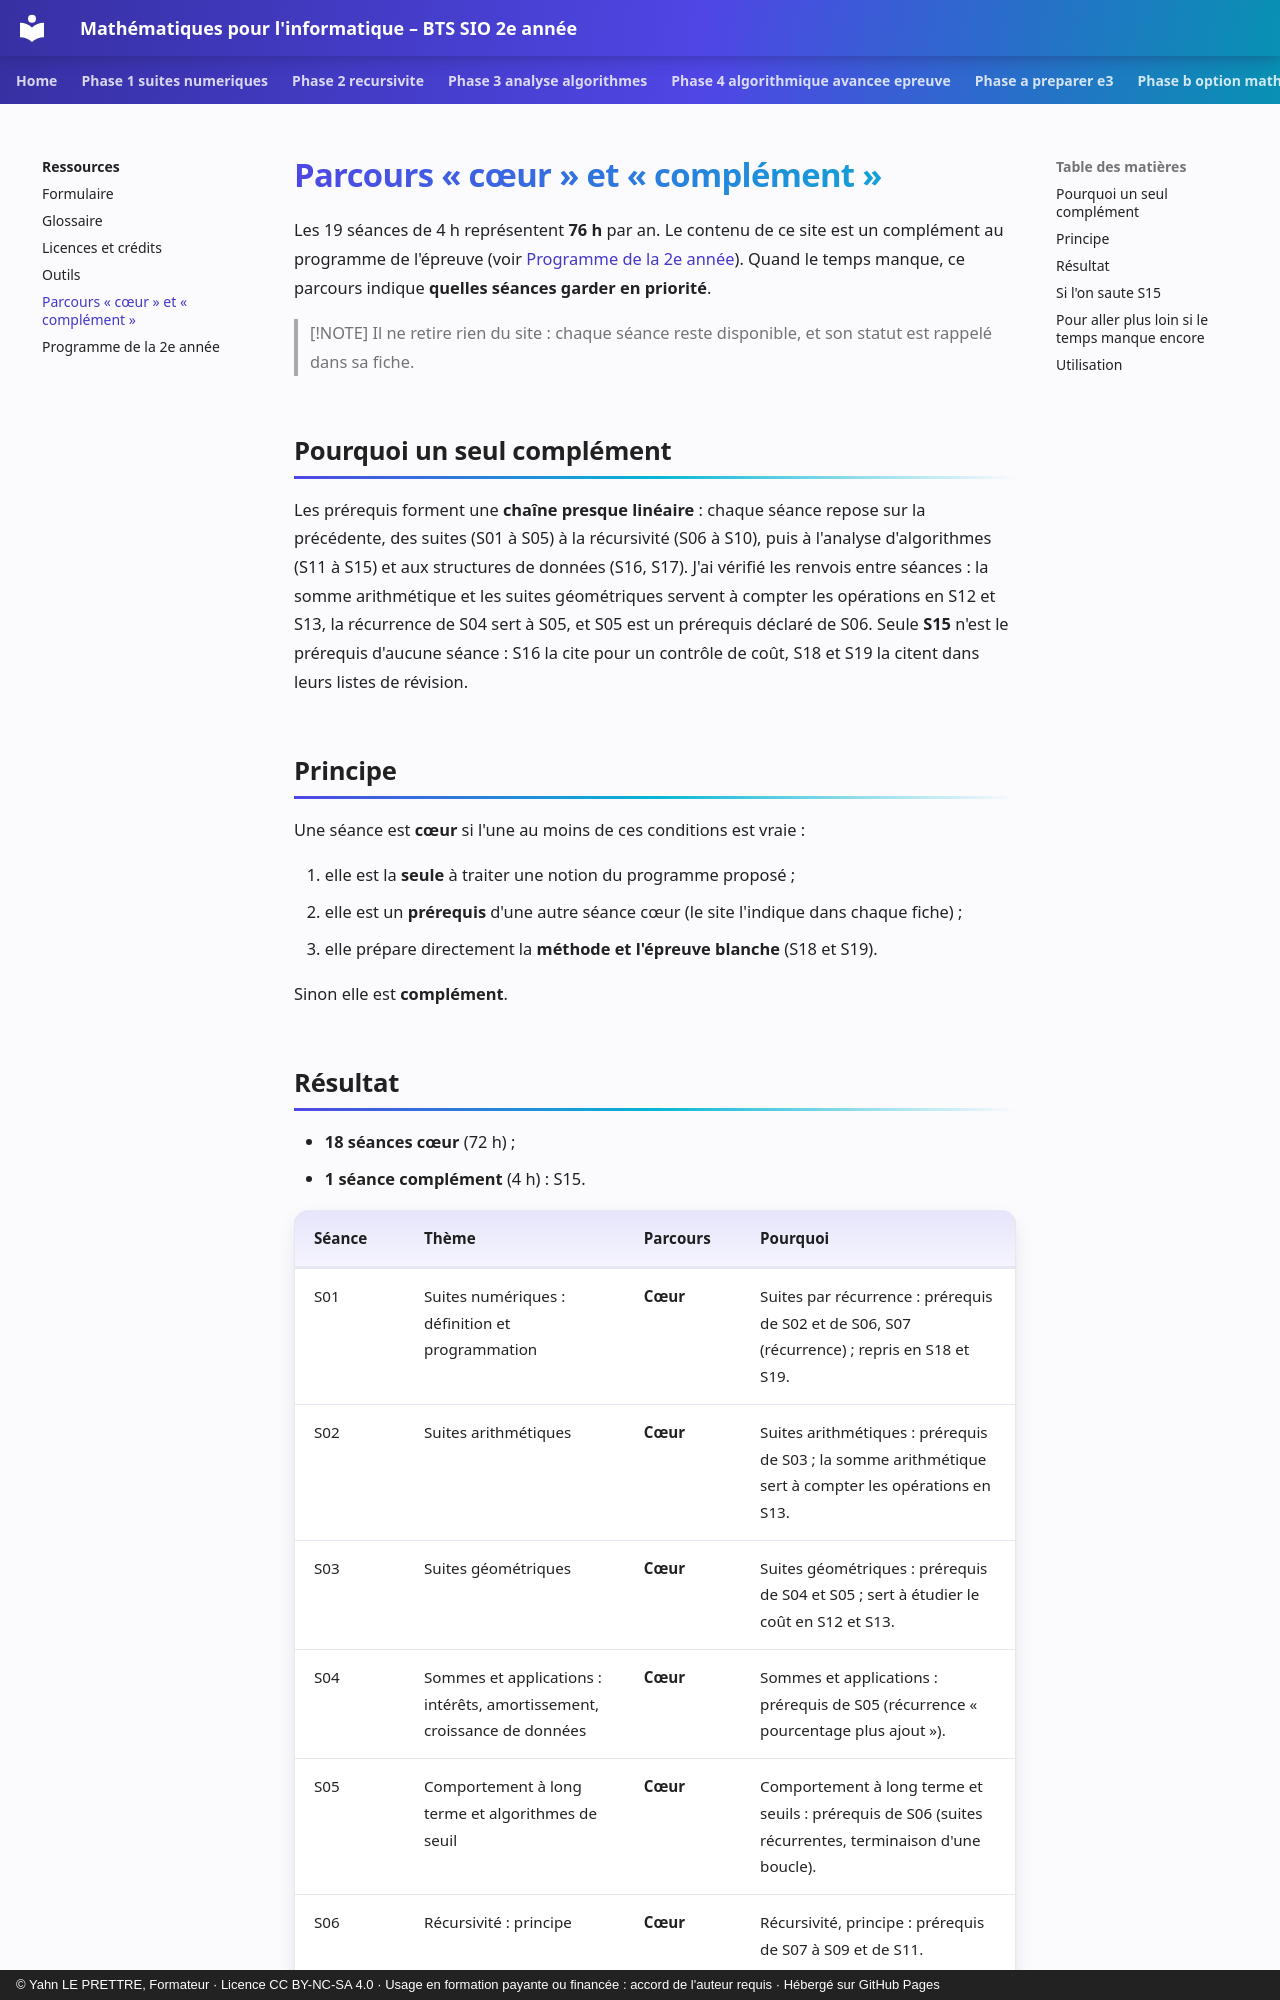

repository: YahnLP/bts2-sio-sisr--math_algo · page: ressources/parcours-coeur-complement/index.html · generator: mkdocs · copyright: © Yahn LE PRETTRE, Formateur · Licence CC BY-NC-SA 4.0 · Usage en formation payante ou financée : accord de l'auteur requis · Hébergé sur GitHub Pages

# Parcours « cœur » et « complément »

Les 19 séances de 4 h représentent **76 h** par an. Le contenu de ce site est un complément au programme de l'épreuve (voir [Programme de la 2e année](programme-2a.md)). Quand le temps manque, ce parcours indique **quelles séances garder en priorité**.

> [!NOTE]
> Il ne retire rien du site : chaque séance reste disponible, et son statut est rappelé dans sa fiche.

## Pourquoi un seul complément

Les prérequis forment une **chaîne presque linéaire** : chaque séance repose sur la précédente, des suites (S01 à S05) à la récursivité (S06 à S10), puis à l'analyse d'algorithmes (S11 à S15) et aux structures de données (S16, S17). J'ai vérifié les renvois entre séances : la somme arithmétique et les suites géométriques servent à compter les opérations en S12 et S13, la récurrence de S04 sert à S05, et S05 est un prérequis déclaré de S06. Seule **S15** n'est le prérequis d'aucune séance : S16 la cite pour un contrôle de coût, S18 et S19 la citent dans leurs listes de révision.

## Principe

Une séance est **cœur** si l'une au moins de ces conditions est vraie :

1. elle est la **seule** à traiter une notion du programme proposé ;
2. elle est un **prérequis** d'une autre séance cœur (le site l'indique dans chaque fiche) ;
3. elle prépare directement la **méthode et l'épreuve blanche** (S18 et S19).

Sinon elle est **complément**.
